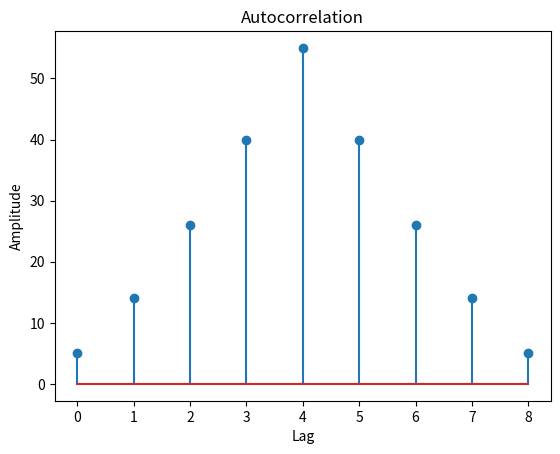

The matplotlib source for this figure:
import matplotlib.pyplot as plt

x = [1,2,3,4,5]

p = len(x) -1
a = [0]*p+x +[0]*p
auto =[]
for i in range(len(x)+len(x)-1):
    s = 0
    for j in range(len(x)):
        s += a[i + j] * x[j]
    auto.append(s)
print("Autocorrelation:", auto)

# Plot:
plt.stem(auto)
plt.title('Autocorrelation')
plt.xlabel('Lag')
plt.ylabel('Amplitude')
plt.show()